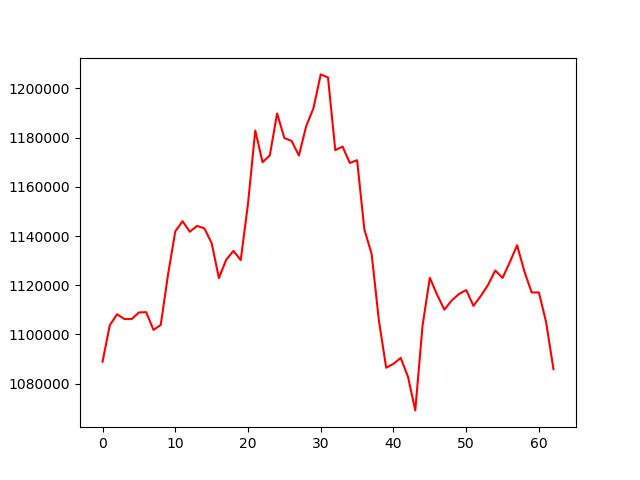

The file beside this chart, header and first rows:
, 0
0, 1088911
1, 1103784
2, 1108202
3, 1106261
4, 1106256
5, 1108943
6, 1109044
7, 1101875
8, 1103845
9, 1124237
10, 1141891
11, 1146024
12, 1141750
13, 1144127
14, 1143123
15, 1137128
16, 1122916
17, 1130352
18, 1133964
19, 1130208
20, 1153121
21, 1182892
22, 1170009
23, 1172784
24, 1189819
25, 1179846
26, 1178651
27, 1172744
28, 1184654
29, 1191980
30, 1205721
31, 1204471
32, 1174927
33, 1176377
34, 1169714
35, 1170846
36, 1142671
37, 1132738
38, 1105587
39, 1086471
40, 1088039
41, 1090446
42, 1082746
43, 1069115
44, 1103578
45, 1123025
46, 1116143
47, 1110092
48, 1113759
49, 1116422
50, 1118037
51, 1111611
52, 1115592
53, 1120098
54, 1125978
55, 1122981
56, 1129390
57, 1136236
58, 1125653
59, 1117085
... 3 more rows
